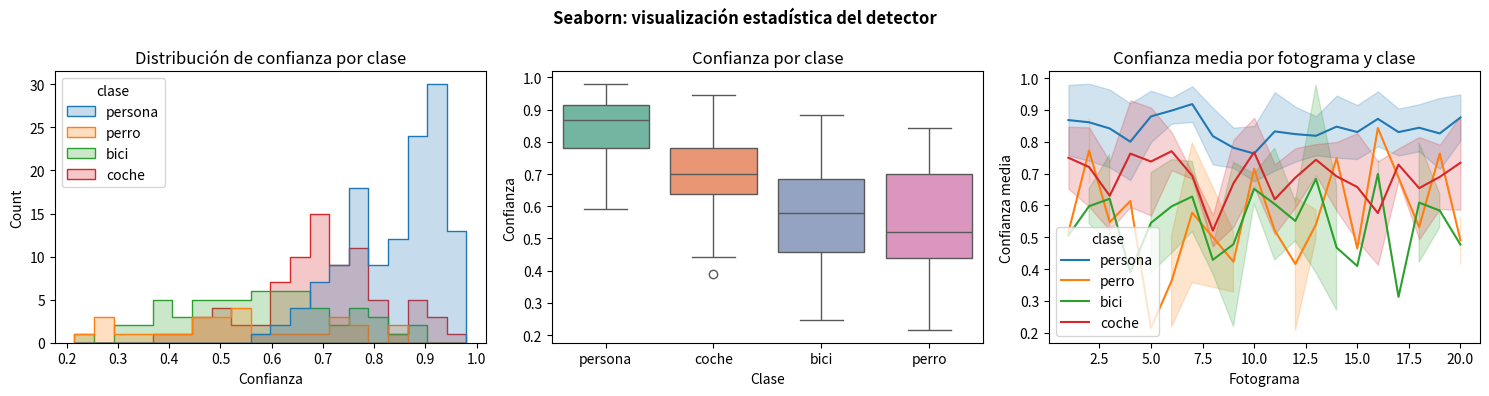

Here is the Python script that generated this plot:
import matplotlib


import pandas as pd, numpy as np, matplotlib.pyplot as plt, seaborn as sns

np.random.seed(42)
clases = np.random.choice(["persona", "coche", "bici", "perro"], 300, p=[0.40, 0.30, 0.20, 0.10])
confs = np.clip(np.where(clases == "persona", np.random.beta(9, 2, 300),
                         np.where(clases == "coche", np.random.beta(7, 3, 300),
                                  np.where(clases == "bici", np.random.beta(6, 4, 300),
                                           np.random.beta(5, 5, 300)))), 0, 1)
df = pd.DataFrame({"clase": clases, "confianza": confs,
                   "fotograma": np.random.randint(1, 21, 300)})

fig, axes = plt.subplots(1, 3, figsize=(15, 4))

# 1) Histograma con grupos por clase (hue)
sns.histplot(data=df, x="confianza", hue="clase", bins=20, element="step", ax=axes[0])
axes[0].set_title("Distribución de confianza por clase")
axes[0].set_xlabel("Confianza")

# 2) Boxplot: distribución por clase
sns.boxplot(data=df, x="clase", y="confianza", ax=axes[1], palette="Set2",
            order=["persona", "coche", "bici", "perro"])
axes[1].set_title("Confianza por clase");
axes[1].set_xlabel("Clase");
axes[1].set_ylabel("Confianza")

# 3) Lineplot con banda: evolución temporal
sns.lineplot(data=df, x="fotograma", y="confianza", hue="clase",
             ax=axes[2], estimator="mean", errorbar="sd")
axes[2].set_title("Confianza media por fotograma y clase")
axes[2].set_xlabel("Fotograma");
axes[2].set_ylabel("Confianza media")

fig.suptitle("Seaborn: visualización estadística del detector", fontsize=12, fontweight="bold")
fig.tight_layout()
fig.show()
